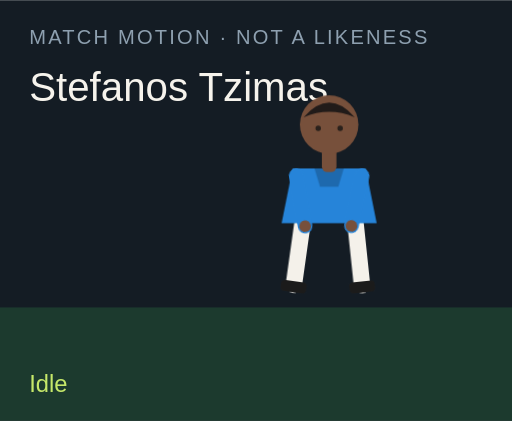
t = 0.00 s
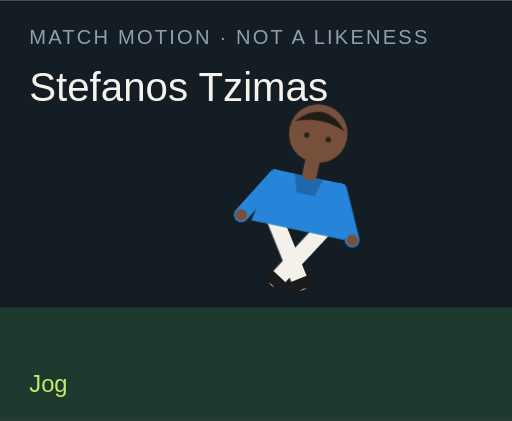
t = 1.50 s
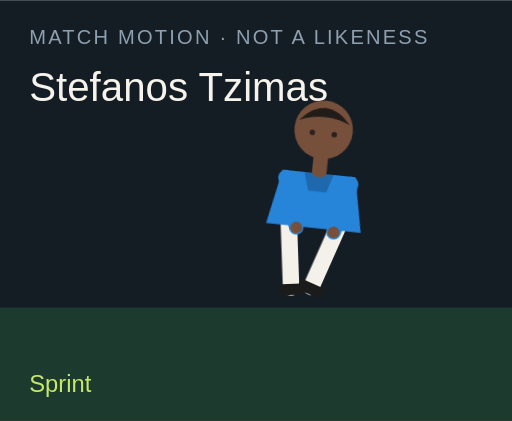
t = 3.00 s
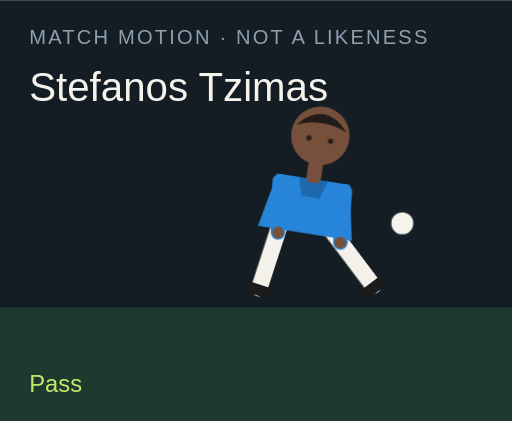
t = 4.50 s
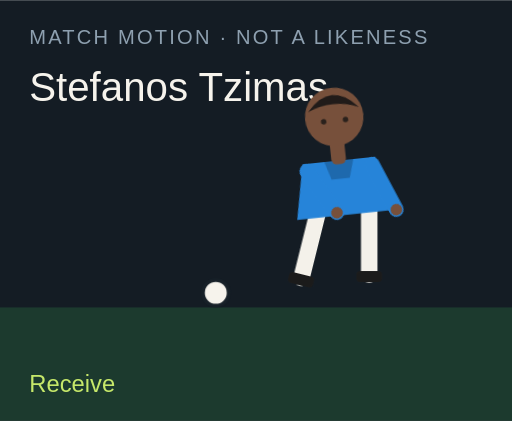
t = 6.00 s
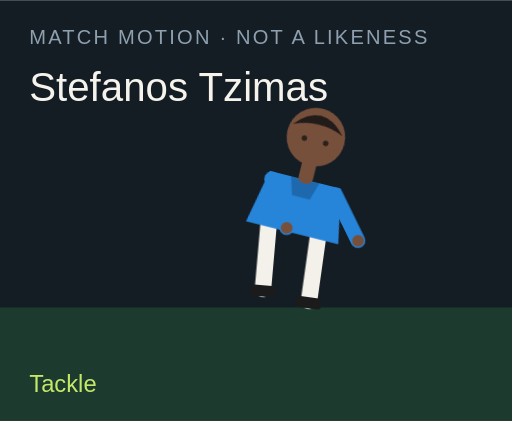
t = 7.50 s

The animated SVG that drew these frames (rendered in a browser with its animation timeline set to each time). Animation: 18 CSS @keyframes rules; one cycle of 9.00 s, repeats indefinitely.

<?xml version="1.0" encoding="UTF-8"?>
<svg xmlns="http://www.w3.org/2000/svg" viewBox="0 0 280 230" role="img">
  <style>@media (prefers-reduced-motion: reduce){animate,animateTransform{display:none}}</style>
  <rect width="280" height="230" fill="#141c24"/>
  <rect y="168" width="280" height="62" fill="#1c3a2e"/>
  <text x="16" y="24" fill="#8ea0b0" font-family="Arial,sans-serif" font-size="11" letter-spacing="1.2">MATCH MOTION · NOT A LIKENESS</text>
  <text x="16" y="55" fill="#f6f3ec" font-family="Impact,sans-serif" font-size="22">Stefanos Tzimas</text>
  <circle r="7" fill="#f6f3ec" stroke="#172028" stroke-width="2" id="motion-24378" cx="150" cy="160" opacity="0">
    
    
    
  </circle>
  <g transform="translate(132 40)">
    <g id="motion-24400" transform="rotate(0 48 90)">
      
      <g id="motion-24402" transform="translate(0 0)">
        
        <g transform="translate(34 78)"><g id="motion-24404" transform="rotate(8)"><path d="M0 0 V38" stroke="#f4f1ea" stroke-width="9" stroke-linecap="round"/><rect x="-7" y="36" width="14" height="6" rx="2" fill="#1b1b1b"/></g></g>
        <g transform="translate(62 78)"><g id="motion-24406" transform="rotate(-6)"><path d="M0 0 V38" stroke="#f4f1ea" stroke-width="9" stroke-linecap="round"/><rect x="-7" y="36" width="14" height="6" rx="2" fill="#1b1b1b"/></g></g>
        <path d="M28 52 h40 l6 30 H22 Z" fill="#2684d9"/>
        <path d="M40 52 h16 l-3 10 H43 Z" fill="#000" opacity=".2"/>
        <g transform="translate(30 56)"><g id="motion-24408" transform="rotate(-10)"><path d="M0 0 V28" stroke="#2684d9" stroke-width="8" stroke-linecap="round"/><circle cx="0" cy="28" r="3.2" fill="#77503b"/></g></g>
        <g transform="translate(66 56)"><g id="motion-24410" transform="rotate(12)"><path d="M0 0 V28" stroke="#2684d9" stroke-width="8" stroke-linecap="round"/><circle cx="0" cy="28" r="3.2" fill="#77503b"/></g></g>
        <rect x="44" y="40" width="8" height="14" rx="3" fill="#77503b"/>
        <circle cx="48" cy="28" r="16" fill="#77503b"/>
        <path d="M34 24 Q48 8 62 24 Q48 18 34 24" fill="#211b19"/>
        <circle cx="42" cy="30" r="1.5" fill="#2a211c"/><circle cx="54" cy="30" r="1.5" fill="#2a211c"/>
      </g>
    </g>
  </g>
  <text x="16" y="214" fill="#c6e86a" font-family="Arial,sans-serif" font-size="13" opacity="1" id="motion-24382">Idle</text><text x="16" y="214" fill="#c6e86a" font-family="Arial,sans-serif" font-size="13" opacity="0" id="motion-24384">Jog</text><text x="16" y="214" fill="#c6e86a" font-family="Arial,sans-serif" font-size="13" opacity="0" id="motion-24386">Sprint</text><text x="16" y="214" fill="#c6e86a" font-family="Arial,sans-serif" font-size="13" opacity="0" id="motion-24388">Dribble</text><text x="16" y="214" fill="#c6e86a" font-family="Arial,sans-serif" font-size="13" opacity="0" id="motion-24390">Pass</text><text x="16" y="214" fill="#c6e86a" font-family="Arial,sans-serif" font-size="13" opacity="0" id="motion-24392">Shoot</text><text x="16" y="214" fill="#c6e86a" font-family="Arial,sans-serif" font-size="13" opacity="0" id="motion-24394">Receive</text><text x="16" y="214" fill="#c6e86a" font-family="Arial,sans-serif" font-size="13" opacity="0" id="motion-24396">Tackle</text><text x="16" y="214" fill="#c6e86a" font-family="Arial,sans-serif" font-size="13" opacity="0" id="motion-24398">Jump</text>
<style>@keyframes track-24379{0%{cx:150px}11.1%{cx:156px}22.2%{cx:164px}33.300000000000004%{cx:142px}44.4%{cx:190px}55.60000000000001%{cx:250px}66.7%{cx:118px}77.8%{cx:150px}88.9%{cx:150px}100%{cx:150px}}@keyframes track-24380{0%{cy:160px}11.1%{cy:158px}22.2%{cy:154px}33.300000000000004%{cy:156px}44.4%{cy:148px}55.60000000000001%{cy:96px}66.7%{cy:160px}77.8%{cy:160px}88.9%{cy:160px}100%{cy:160px}}@keyframes track-24381{0%{opacity:0}11.1%{opacity:0}22.2%{opacity:0}33.300000000000004%{opacity:1}44.4%{opacity:1}55.60000000000001%{opacity:1}66.7%{opacity:1}77.8%{opacity:0}88.9%{opacity:0}100%{opacity:0}}@keyframes track-24383{0%{opacity:1}11.1%{opacity:0}22.2%{opacity:0}33.300000000000004%{opacity:0}44.4%{opacity:0}55.60000000000001%{opacity:0}66.7%{opacity:0}77.8%{opacity:0}88.9%{opacity:0}100%{opacity:1}}@keyframes track-24385{0%{opacity:0}11.1%{opacity:1}22.2%{opacity:0}33.300000000000004%{opacity:0}44.4%{opacity:0}55.60000000000001%{opacity:0}66.7%{opacity:0}77.8%{opacity:0}88.9%{opacity:0}100%{opacity:0}}@keyframes track-24387{0%{opacity:0}11.1%{opacity:0}22.2%{opacity:1}33.300000000000004%{opacity:0}44.4%{opacity:0}55.60000000000001%{opacity:0}66.7%{opacity:0}77.8%{opacity:0}88.9%{opacity:0}100%{opacity:0}}@keyframes track-24389{0%{opacity:0}11.1%{opacity:0}22.2%{opacity:0}33.300000000000004%{opacity:1}44.4%{opacity:0}55.60000000000001%{opacity:0}66.7%{opacity:0}77.8%{opacity:0}88.9%{opacity:0}100%{opacity:0}}@keyframes track-24391{0%{opacity:0}11.1%{opacity:0}22.2%{opacity:0}33.300000000000004%{opacity:0}44.4%{opacity:1}55.60000000000001%{opacity:0}66.7%{opacity:0}77.8%{opacity:0}88.9%{opacity:0}100%{opacity:0}}@keyframes track-24393{0%{opacity:0}11.1%{opacity:0}22.2%{opacity:0}33.300000000000004%{opacity:0}44.4%{opacity:0}55.60000000000001%{opacity:1}66.7%{opacity:0}77.8%{opacity:0}88.9%{opacity:0}100%{opacity:0}}@keyframes track-24395{0%{opacity:0}11.1%{opacity:0}22.2%{opacity:0}33.300000000000004%{opacity:0}44.4%{opacity:0}55.60000000000001%{opacity:0}66.7%{opacity:1}77.8%{opacity:0}88.9%{opacity:0}100%{opacity:0}}@keyframes track-24397{0%{opacity:0}11.1%{opacity:0}22.2%{opacity:0}33.300000000000004%{opacity:0}44.4%{opacity:0}55.60000000000001%{opacity:0}66.7%{opacity:0}77.8%{opacity:1}88.9%{opacity:0}100%{opacity:0}}@keyframes track-24399{0%{opacity:0}11.1%{opacity:0}22.2%{opacity:0}33.300000000000004%{opacity:0}44.4%{opacity:0}55.60000000000001%{opacity:0}66.7%{opacity:0}77.8%{opacity:0}88.9%{opacity:1}100%{opacity:0}}@keyframes track-24401{0%{transform:rotate(0deg)}11.1%{transform:rotate(8deg)}22.2%{transform:rotate(16deg)}33.300000000000004%{transform:rotate(6deg)}44.4%{transform:rotate(4deg)}55.60000000000001%{transform:rotate(14deg)}66.7%{transform:rotate(-6deg)}77.8%{transform:rotate(34deg)}88.9%{transform:rotate(-6deg)}100%{transform:rotate(0deg)}}@keyframes track-24403{0%{transform:translate(0px,0px)}11.1%{transform:translate(0px,-3px)}22.2%{transform:translate(0px,-6px)}33.300000000000004%{transform:translate(0px,-2px)}44.4%{transform:translate(0px,2px)}55.60000000000001%{transform:translate(0px,-4px)}66.7%{transform:translate(0px,1px)}77.8%{transform:translate(0px,10px)}88.9%{transform:translate(0px,-18px)}100%{transform:translate(0px,0px)}}@keyframes track-24405{0%{transform:rotate(8deg)}11.1%{transform:rotate(-26deg)}22.2%{transform:rotate(-42deg)}33.300000000000004%{transform:rotate(-8deg)}44.4%{transform:rotate(6deg)}55.60000000000001%{transform:rotate(12deg)}66.7%{transform:rotate(20deg)}77.8%{transform:rotate(-8deg)}88.9%{transform:rotate(-10deg)}100%{transform:rotate(8deg)}}@keyframes track-24407{0%{transform:rotate(-6deg)}11.1%{transform:rotate(24deg)}22.2%{transform:rotate(38deg)}33.300000000000004%{transform:rotate(18deg)}44.4%{transform:rotate(-38deg)}55.60000000000001%{transform:rotate(-54deg)}66.7%{transform:rotate(6deg)}77.8%{transform:rotate(-22deg)}88.9%{transform:rotate(10deg)}100%{transform:rotate(-6deg)}}@keyframes track-24409{0%{transform:rotate(-10deg)}11.1%{transform:rotate(24deg)}22.2%{transform:rotate(36deg)}33.300000000000004%{transform:rotate(-18deg)}44.4%{transform:rotate(10deg)}55.60000000000001%{transform:rotate(-24deg)}66.7%{transform:rotate(-30deg)}77.8%{transform:rotate(12deg)}88.9%{transform:rotate(-74deg)}100%{transform:rotate(-10deg)}}@keyframes track-24411{0%{transform:rotate(12deg)}11.1%{transform:rotate(-20deg)}22.2%{transform:rotate(-32deg)}33.300000000000004%{transform:rotate(14deg)}44.4%{transform:rotate(-26deg)}55.60000000000001%{transform:rotate(18deg)}66.7%{transform:rotate(-22deg)}77.8%{transform:rotate(-6deg)}88.9%{transform:rotate(-74deg)}100%{transform:rotate(12deg)}}@media(prefers-reduced-motion:no-preference){#motion-24378{animation:track-24379 9s linear infinite both,track-24380 9s linear infinite both,track-24381 9s steps(1,end) infinite both}#motion-24382{animation:track-24383 9s steps(1,end) infinite both}#motion-24384{animation:track-24385 9s steps(1,end) infinite both}#motion-24386{animation:track-24387 9s steps(1,end) infinite both}#motion-24388{animation:track-24389 9s steps(1,end) infinite both}#motion-24390{animation:track-24391 9s steps(1,end) infinite both}#motion-24392{animation:track-24393 9s steps(1,end) infinite both}#motion-24394{animation:track-24395 9s steps(1,end) infinite both}#motion-24396{animation:track-24397 9s steps(1,end) infinite both}#motion-24398{animation:track-24399 9s steps(1,end) infinite both}#motion-24400{animation:track-24401 9s linear infinite both}#motion-24402{animation:track-24403 9s linear infinite both}#motion-24404{animation:track-24405 9s linear infinite both}#motion-24406{animation:track-24407 9s linear infinite both}#motion-24408{animation:track-24409 9s linear infinite both}#motion-24410{animation:track-24411 9s linear infinite both}}</style></svg>
